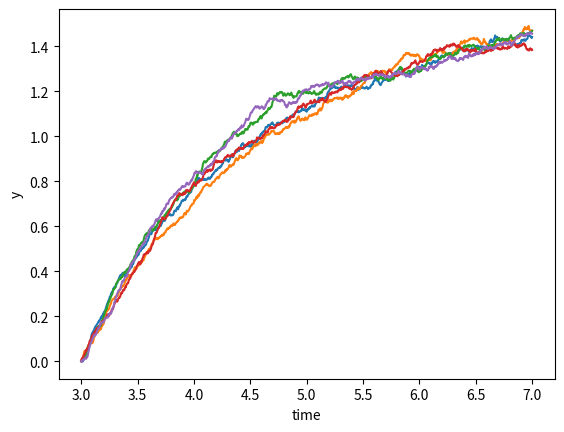

The script that saved this image:
#Taken from the Euler-Maryama method Wikipedia page
#https://en.wikipedia.org/wiki/Euler%E2%80%93Maruyama_method 

import numpy as np
import matplotlib.pyplot as plt

class Model:
    """
    Stochastic model constants.
    """
    THETA = 0.7
    MU    = 1.5 
    SIGMA = 0.06

def mu(y: float, _t: float) -> float:
    """
    Implement the Ornstein–Uhlenbeck mu.
    """
    return Model.THETA * (Model.MU - y) 

def sigma(_y: float, _t: float) -> float:
    """
    Implement the Ornstein–Uhlenbeck sigma.
    """
    return Model.SIGMA

def dW(delta_t: float) -> float:
    """
    Sample a random number at each call.
    """
    return np.random.normal(loc=0.0, scale=np.sqrt(delta_t))

def run_simulation():
    """
    Return the result of one full simulation.
    """
    T_INIT = 3
    T_END  = 7
    N      = 1000  # Compute 1000 grid points
    DT     = float(T_END - T_INIT) / N
    TS = np.arange(T_INIT, T_END + DT, DT)

    Y_INIT = 0

    ys = np.zeros(N + 1)
    ys[0] = Y_INIT
    for i in range(1, TS.size):
        t = T_INIT + (i - 1) * DT
        y = ys[i - 1]
        ys[i] = y + mu(y, t) * DT + sigma(y, t) * dW(DT)

    return TS, ys

def plot_simulations(num_sims: int) -> None:
    """
    Plot several simulations in one image.
    """
    for _ in range(num_sims):
        plt.plot(*run_simulation())

    plt.xlabel("time")
    plt.ylabel("y")
    plt.show()

if __name__=="__main__":
    NUM_SIMS = 5
    plot_simulations(NUM_SIMS)